Image classification data set "data" (angelabk49/osteoporosis-detection on GitHub). Class labels (3): normal, osteopenia, osteoporosis.

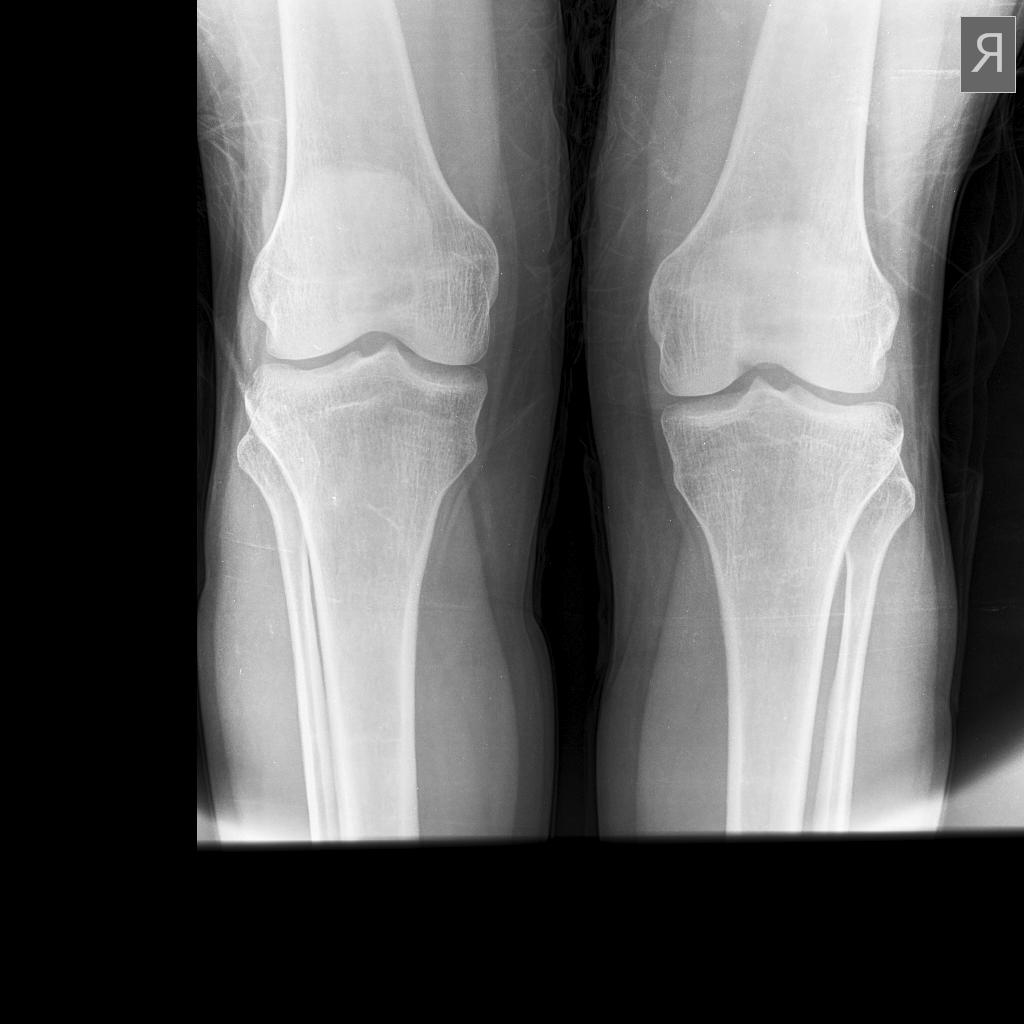
Label: osteopenia

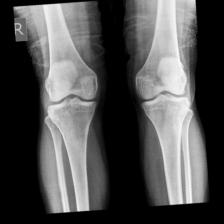
Label: normal

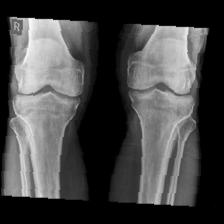
Label: osteopenia

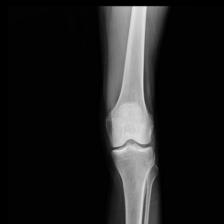
Label: osteoporosis

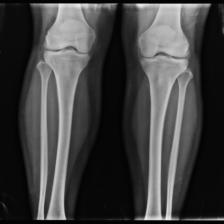
Label: normal

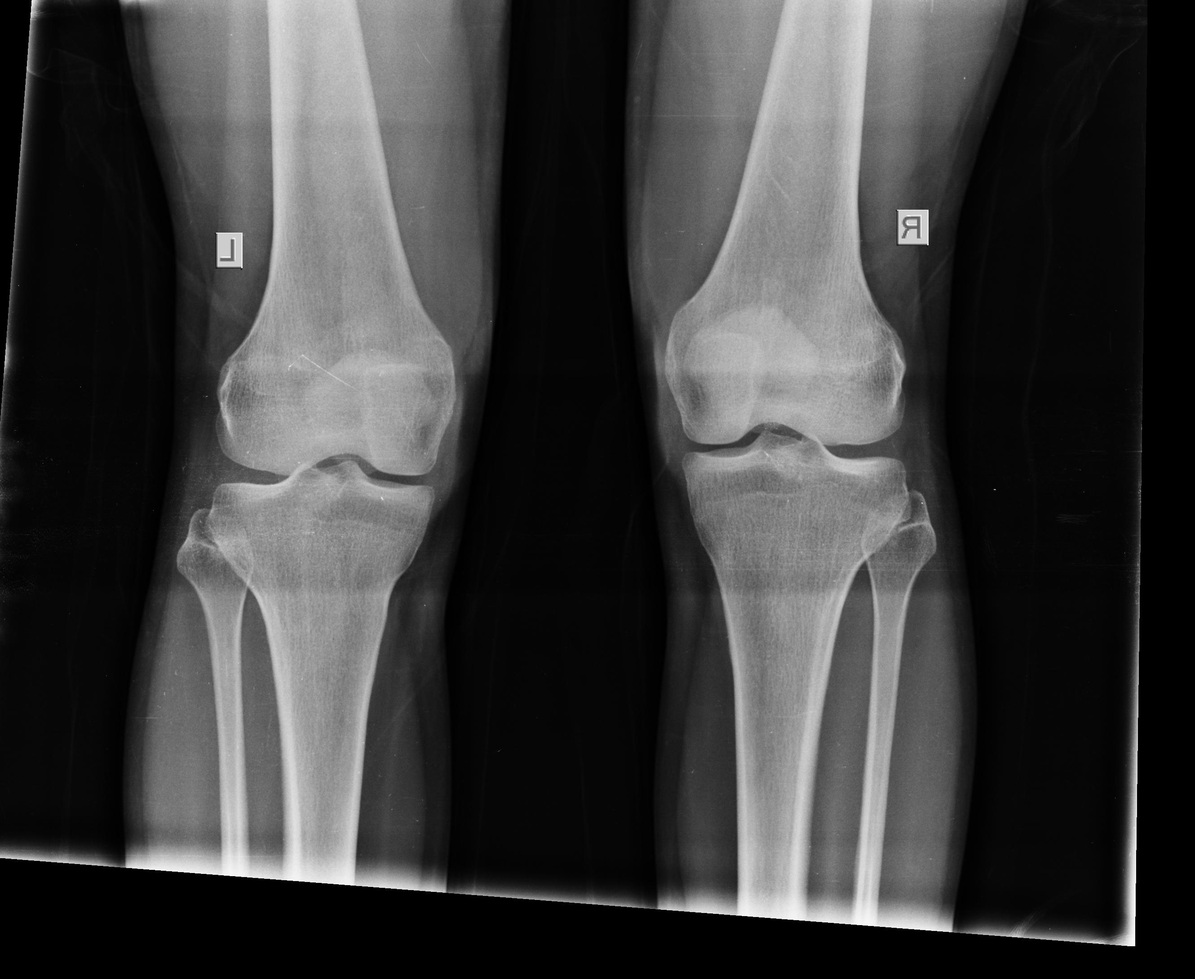
Label: normal
